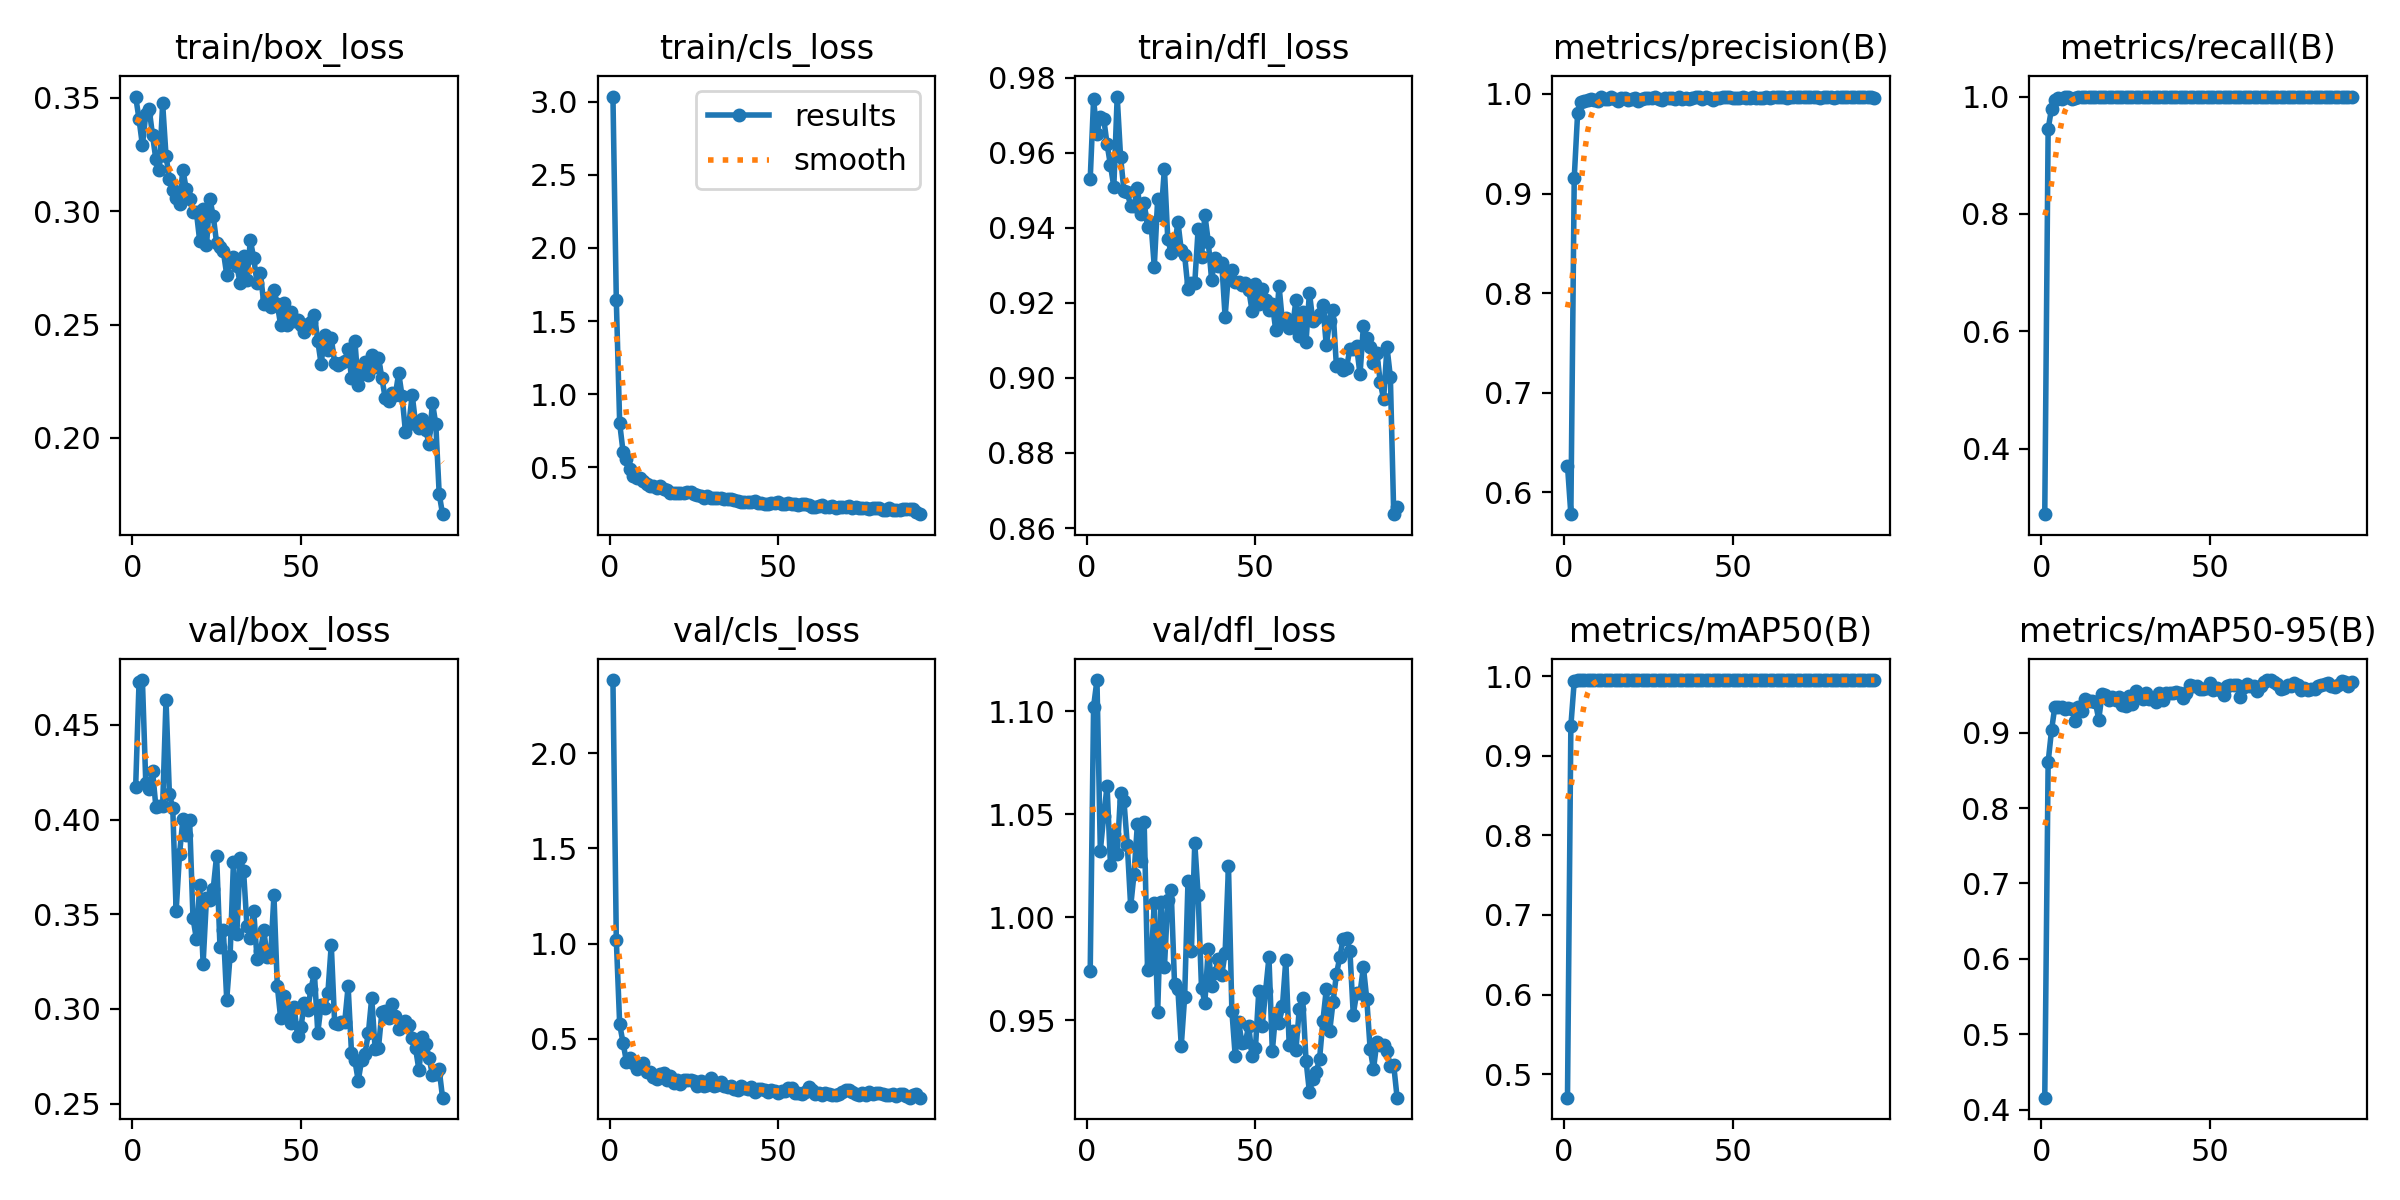

Data behind this chart, as committed beside it:
epoch, time, train/box_loss, train/cls_loss, train/dfl_loss, metrics/precision(B), metrics/recall(B), metrics/mAP50(B), metrics/mAP50-95(B), val/box_loss, val/cls_loss, val/dfl_loss, lr/pg0, lr/pg1, lr/pg2
1, 11.35, 0.3505, 3.037, 0.953, 0.627, 0.2886, 0.4704, 0.4158, 0.4173, 2.384, 0.974, 0.0002707, 0.0002707, 0.0002707
2, 17.17, 0.3405, 1.643, 0.9742, 0.5782, 0.9443, 0.9373, 0.8609, 0.4726, 1.019, 1.102, 0.000543, 0.000543, 0.000543
3, 23.2, 0.329, 0.8002, 0.965, 0.9157, 0.9795, 0.9936, 0.903, 0.4737, 0.5758, 1.115, 0.0008097, 0.0008097, 0.0008097
4, 29, 0.3426, 0.6053, 0.9696, 0.9805, 0.9933, 0.995, 0.9347, 0.4192, 0.4793, 1.032, 0.0008083, 0.0008083, 0.0008083
5, 34.64, 0.3451, 0.5541, 0.9691, 0.9918, 0.9973, 0.995, 0.9344, 0.4163, 0.3804, 1.049, 0.0008, 0.0008, 0.0008
6, 40.29, 0.3334, 0.4842, 0.9623, 0.9926, 0.9953, 0.995, 0.9342, 0.4257, 0.4017, 1.064, 0.0007918, 0.0007918, 0.0007918
7, 46.56, 0.3227, 0.4393, 0.9567, 0.9938, 0.9994, 0.995, 0.9311, 0.4067, 0.3752, 1.025, 0.0007835, 0.0007835, 0.0007835
8, 52.73, 0.3183, 0.422, 0.9509, 0.9947, 0.9994, 0.995, 0.9334, 0.4072, 0.3398, 1.04, 0.0007753, 0.0007753, 0.0007753
9, 58.46, 0.3474, 0.425, 0.975, 0.9939, 0.9958, 0.995, 0.9316, 0.4071, 0.3579, 1.03, 0.000767, 0.000767, 0.000767
10, 64.37, 0.3244, 0.4079, 0.9589, 0.9934, 0.9982, 0.995, 0.9157, 0.4633, 0.3725, 1.06, 0.0007588, 0.0007588, 0.0007588
11, 70.26, 0.3143, 0.3827, 0.9499, 0.9966, 1, 0.995, 0.9335, 0.4134, 0.3239, 1.056, 0.0007505, 0.0007505, 0.0007505
12, 75.98, 0.3095, 0.3714, 0.9494, 0.9945, 0.9993, 0.995, 0.9288, 0.406, 0.3263, 1.035, 0.0007423, 0.0007423, 0.0007423
13, 81.92, 0.306, 0.371, 0.9458, 0.9947, 1, 0.995, 0.9451, 0.3516, 0.3013, 1.005, 0.000734, 0.000734, 0.000734
14, 87.86, 0.3033, 0.3573, 0.9458, 0.9967, 1, 0.995, 0.9424, 0.3816, 0.2888, 1.021, 0.0007258, 0.0007258, 0.0007258
15, 93.83, 0.3183, 0.3687, 0.9505, 0.9947, 1, 0.995, 0.9417, 0.4001, 0.3148, 1.045, 0.0007175, 0.0007175, 0.0007175
16, 99.84, 0.3096, 0.3494, 0.9436, 0.9925, 1, 0.995, 0.9408, 0.3917, 0.3189, 1.027, 0.0007093, 0.0007093, 0.0007093
17, 105.7, 0.3052, 0.3432, 0.9467, 0.996, 1, 0.995, 0.9174, 0.3998, 0.2818, 1.046, 0.0007011, 0.0007011, 0.0007011
18, 111.5, 0.2995, 0.3256, 0.9402, 0.9962, 1, 0.995, 0.9516, 0.3479, 0.3048, 0.9745, 0.0006928, 0.0006928, 0.0006928
19, 117.2, 0.2997, 0.3236, 0.9415, 0.9938, 1, 0.995, 0.9507, 0.3371, 0.2669, 0.9765, 0.0006846, 0.0006846, 0.0006846
20, 123, 0.2867, 0.3238, 0.9296, 0.9952, 1, 0.995, 0.9439, 0.3652, 0.2834, 1.007, 0.0006763, 0.0006763, 0.0006763
21, 128.8, 0.301, 0.3202, 0.9477, 0.9962, 1, 0.995, 0.947, 0.324, 0.2616, 0.9537, 0.0006681, 0.0006681, 0.0006681
22, 134.5, 0.2849, 0.3238, 0.9433, 0.9927, 1, 0.995, 0.9438, 0.3586, 0.2827, 1.007, 0.0006598, 0.0006598, 0.0006598
23, 140.3, 0.3054, 0.3305, 0.9557, 0.9953, 1, 0.995, 0.9473, 0.3575, 0.284, 0.9756, 0.0006516, 0.0006516, 0.0006516
24, 146.3, 0.2978, 0.3265, 0.9371, 0.9964, 1, 0.995, 0.9363, 0.3634, 0.284, 1.008, 0.0006433, 0.0006433, 0.0006433
25, 152.2, 0.286, 0.3166, 0.9333, 0.9955, 1, 0.995, 0.9353, 0.3809, 0.2764, 1.013, 0.0006351, 0.0006351, 0.0006351
26, 158.3, 0.2842, 0.3076, 0.9346, 0.9963, 1, 0.995, 0.9488, 0.3328, 0.2522, 0.9677, 0.0006268, 0.0006268, 0.0006268
27, 164.1, 0.2822, 0.3019, 0.9417, 0.9968, 1, 0.995, 0.9386, 0.3416, 0.2792, 0.9649, 0.0006186, 0.0006186, 0.0006186
28, 170, 0.272, 0.2912, 0.934, 0.9951, 1, 0.995, 0.955, 0.3049, 0.2536, 0.9375, 0.0006103, 0.0006103, 0.0006103
29, 175.8, 0.2778, 0.3044, 0.9326, 0.9942, 1, 0.995, 0.9516, 0.3281, 0.2563, 0.9611, 0.0006021, 0.0006021, 0.0006021
30, 181.8, 0.28, 0.2877, 0.9236, 0.9958, 1, 0.995, 0.9451, 0.3775, 0.2953, 1.018, 0.0005938, 0.0005938, 0.0005938
31, 187.6, 0.2757, 0.2864, 0.9253, 0.9961, 1, 0.995, 0.9529, 0.3397, 0.2513, 0.9834, 0.0005856, 0.0005856, 0.0005856
32, 193.6, 0.2681, 0.2875, 0.9252, 0.996, 1, 0.995, 0.945, 0.3795, 0.2601, 1.036, 0.0005774, 0.0005774, 0.0005774
33, 199.5, 0.2803, 0.2893, 0.9396, 0.9946, 1, 0.995, 0.9465, 0.3728, 0.2732, 1.011, 0.0005691, 0.0005691, 0.0005691
34, 205.5, 0.2696, 0.2784, 0.9323, 0.9966, 1, 0.995, 0.941, 0.3438, 0.2521, 0.9657, 0.0005609, 0.0005609, 0.0005609
35, 211.3, 0.2871, 0.2838, 0.9435, 0.9952, 1, 0.995, 0.9523, 0.3372, 0.2482, 0.9585, 0.0005526, 0.0005526, 0.0005526
36, 217.2, 0.2794, 0.2825, 0.9363, 0.9962, 1, 0.995, 0.9436, 0.352, 0.2516, 0.9847, 0.0005444, 0.0005444, 0.0005444
37, 223.6, 0.2683, 0.274, 0.9261, 0.9953, 1, 0.995, 0.9529, 0.3262, 0.2363, 0.9667, 0.0005361, 0.0005361, 0.0005361
38, 229.7, 0.2726, 0.2703, 0.9319, 0.9964, 1, 0.995, 0.9528, 0.3304, 0.2335, 0.9727, 0.0005279, 0.0005279, 0.0005279
39, 236.1, 0.2589, 0.2632, 0.9297, 0.997, 1, 0.995, 0.9523, 0.3414, 0.2505, 0.9796, 0.0005196, 0.0005196, 0.0005196
40, 242.7, 0.2619, 0.2644, 0.9306, 0.9971, 1, 0.995, 0.9536, 0.3274, 0.2439, 0.9718, 0.0005114, 0.0005114, 0.0005114
41, 249.1, 0.2576, 0.2603, 0.9163, 0.995, 1, 0.995, 0.952, 0.3274, 0.2361, 0.9826, 0.0005031, 0.0005031, 0.0005031
42, 255.6, 0.2653, 0.2611, 0.9279, 0.9967, 1, 0.995, 0.946, 0.36, 0.2496, 1.025, 0.0004949, 0.0004949, 0.0004949
43, 261.8, 0.2588, 0.2663, 0.9288, 0.9962, 1, 0.995, 0.9526, 0.3121, 0.2228, 0.9546, 0.0004866, 0.0004866, 0.0004866
44, 268.6, 0.2497, 0.2537, 0.9254, 0.9938, 1, 0.995, 0.9636, 0.295, 0.2346, 0.9324, 0.0004784, 0.0004784, 0.0004784
45, 275.6, 0.2596, 0.2541, 0.9256, 0.9959, 1, 0.995, 0.9619, 0.307, 0.2359, 0.9491, 0.0004701, 0.0004701, 0.0004701
46, 282.4, 0.2497, 0.2493, 0.9247, 0.9958, 1, 0.995, 0.9618, 0.2956, 0.2329, 0.9388, 0.0004619, 0.0004619, 0.0004619
47, 288.3, 0.2555, 0.2473, 0.9253, 0.9967, 1, 0.995, 0.9576, 0.2925, 0.22, 0.9394, 0.0004537, 0.0004537, 0.0004537
48, 296.2, 0.2515, 0.2525, 0.9235, 0.9968, 1, 0.995, 0.9584, 0.3008, 0.233, 0.9471, 0.0004454, 0.0004454, 0.0004454
49, 303.9, 0.252, 0.2565, 0.9179, 0.997, 1, 0.995, 0.9589, 0.2859, 0.2255, 0.9324, 0.0004372, 0.0004372, 0.0004372
50, 310.9, 0.2496, 0.2583, 0.925, 0.9959, 1, 0.995, 0.9656, 0.2902, 0.2146, 0.9365, 0.0004289, 0.0004289, 0.0004289
51, 317.6, 0.2467, 0.2454, 0.9196, 0.9964, 1, 0.995, 0.9564, 0.303, 0.2239, 0.9643, 0.0004207, 0.0004207, 0.0004207
52, 324.2, 0.2502, 0.2464, 0.9237, 0.9959, 1, 0.995, 0.959, 0.2997, 0.2245, 0.947, 0.0004124, 0.0004124, 0.0004124
53, 330.6, 0.2512, 0.2522, 0.9206, 0.9968, 1, 0.995, 0.9573, 0.3107, 0.2439, 0.964, 0.0004042, 0.0004042, 0.0004042
54, 336.7, 0.2543, 0.2492, 0.9182, 0.9963, 1, 0.995, 0.9497, 0.319, 0.2397, 0.9804, 0.0003959, 0.0003959, 0.0003959
55, 342.6, 0.2428, 0.2451, 0.9197, 0.9957, 1, 0.995, 0.9626, 0.2875, 0.2174, 0.9349, 0.0003877, 0.0003877, 0.0003877
56, 348.5, 0.2325, 0.2436, 0.9128, 0.9967, 1, 0.995, 0.9629, 0.3022, 0.216, 0.9534, 0.0003794, 0.0003794, 0.0003794
57, 354.1, 0.2454, 0.2492, 0.9245, 0.9963, 1, 0.995, 0.9627, 0.3004, 0.2104, 0.9487, 0.0003712, 0.0003712, 0.0003712
58, 359.7, 0.239, 0.2473, 0.9148, 0.996, 1, 0.995, 0.9628, 0.3085, 0.2215, 0.9567, 0.0003629, 0.0003629, 0.0003629
59, 365.4, 0.2441, 0.2431, 0.9159, 0.9965, 1, 0.995, 0.9469, 0.3339, 0.2451, 0.9793, 0.0003547, 0.0003547, 0.0003547
60, 372, 0.2332, 0.2298, 0.9134, 0.9968, 1, 0.995, 0.9611, 0.2928, 0.2328, 0.9381, 0.0003464, 0.0003464, 0.0003464
... 32 more rows
